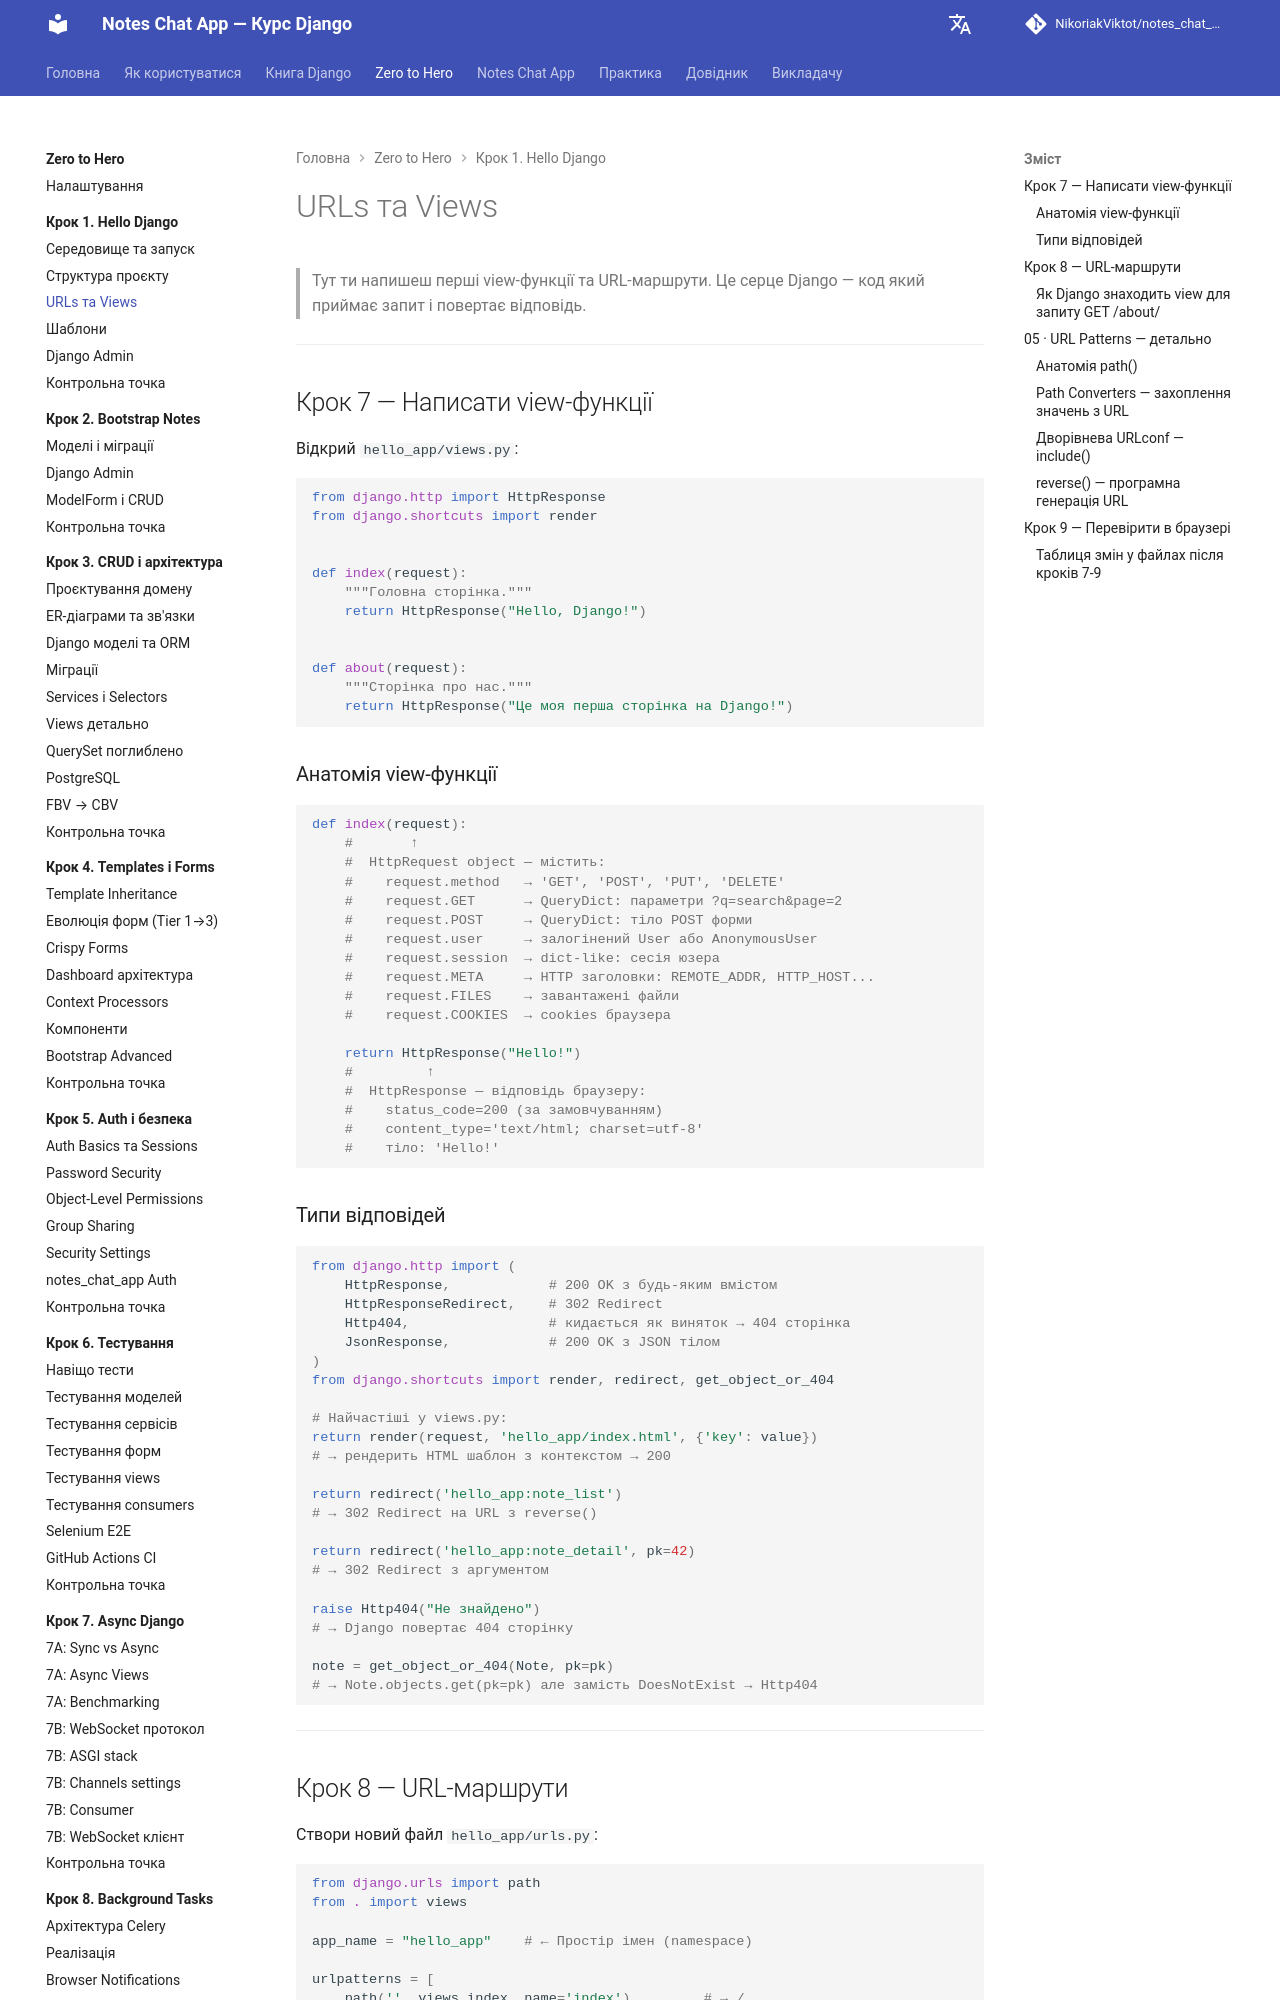

repository: NikoriakViktot/notes_chat_app · page: tutorials/01_hello_django/urls_and_views/index.html · generator: mkdocs

# URLs та Views

> Тут ти напишеш перші view-функції та URL-маршрути.
> Це серце Django — код який приймає запит і повертає відповідь.

---

## Крок 7 — Написати view-функції

Відкрий `hello_app/views.py`:

```python
from django.http import HttpResponse
from django.shortcuts import render


def index(request):
    """Головна сторінка."""
    return HttpResponse("Hello, Django!")


def about(request):
    """Сторінка про нас."""
    return HttpResponse("Це моя перша сторінка на Django!")
```

### Анатомія view-функції

```python
def index(request):
    #       ↑
    #  HttpRequest object — містить:
    #    request.method   → 'GET', 'POST', 'PUT', 'DELETE'
    #    request.GET      → QueryDict: параметри ?q=search&page=2
    #    request.POST     → QueryDict: тіло POST форми
    #    request.user     → залогінений User або AnonymousUser
    #    request.session  → dict-like: сесія юзера
    #    request.META     → HTTP заголовки: REMOTE_ADDR, HTTP_HOST...
    #    request.FILES    → завантажені файли
    #    request.COOKIES  → cookies браузера

    return HttpResponse("Hello!")
    #         ↑
    #  HttpResponse — відповідь браузеру:
    #    status_code=200 (за замовчуванням)
    #    content_type='text/html; charset=utf-8'
    #    тіло: 'Hello!'
```

### Типи відповідей

```python
from django.http import (
    HttpResponse,            # 200 OK з будь-яким вмістом
    HttpResponseRedirect,    # 302 Redirect
    Http404,                 # кидається як виняток → 404 сторінка
    JsonResponse,            # 200 OK з JSON тілом
)
from django.shortcuts import render, redirect, get_object_or_404

# Найчастіші у views.py:
return render(request, 'hello_app/index.html', {'key': value})
# → рендерить HTML шаблон з контекстом → 200

return redirect('hello_app:note_list')
# → 302 Redirect на URL з reverse()

return redirect('hello_app:note_detail', pk=42)
# → 302 Redirect з аргументом

raise Http404("Не знайдено")
# → Django повертає 404 сторінку

note = get_object_or_404(Note, pk=pk)
# → Note.objects.get(pk=pk) але замість DoesNotExist → Http404
```

---
